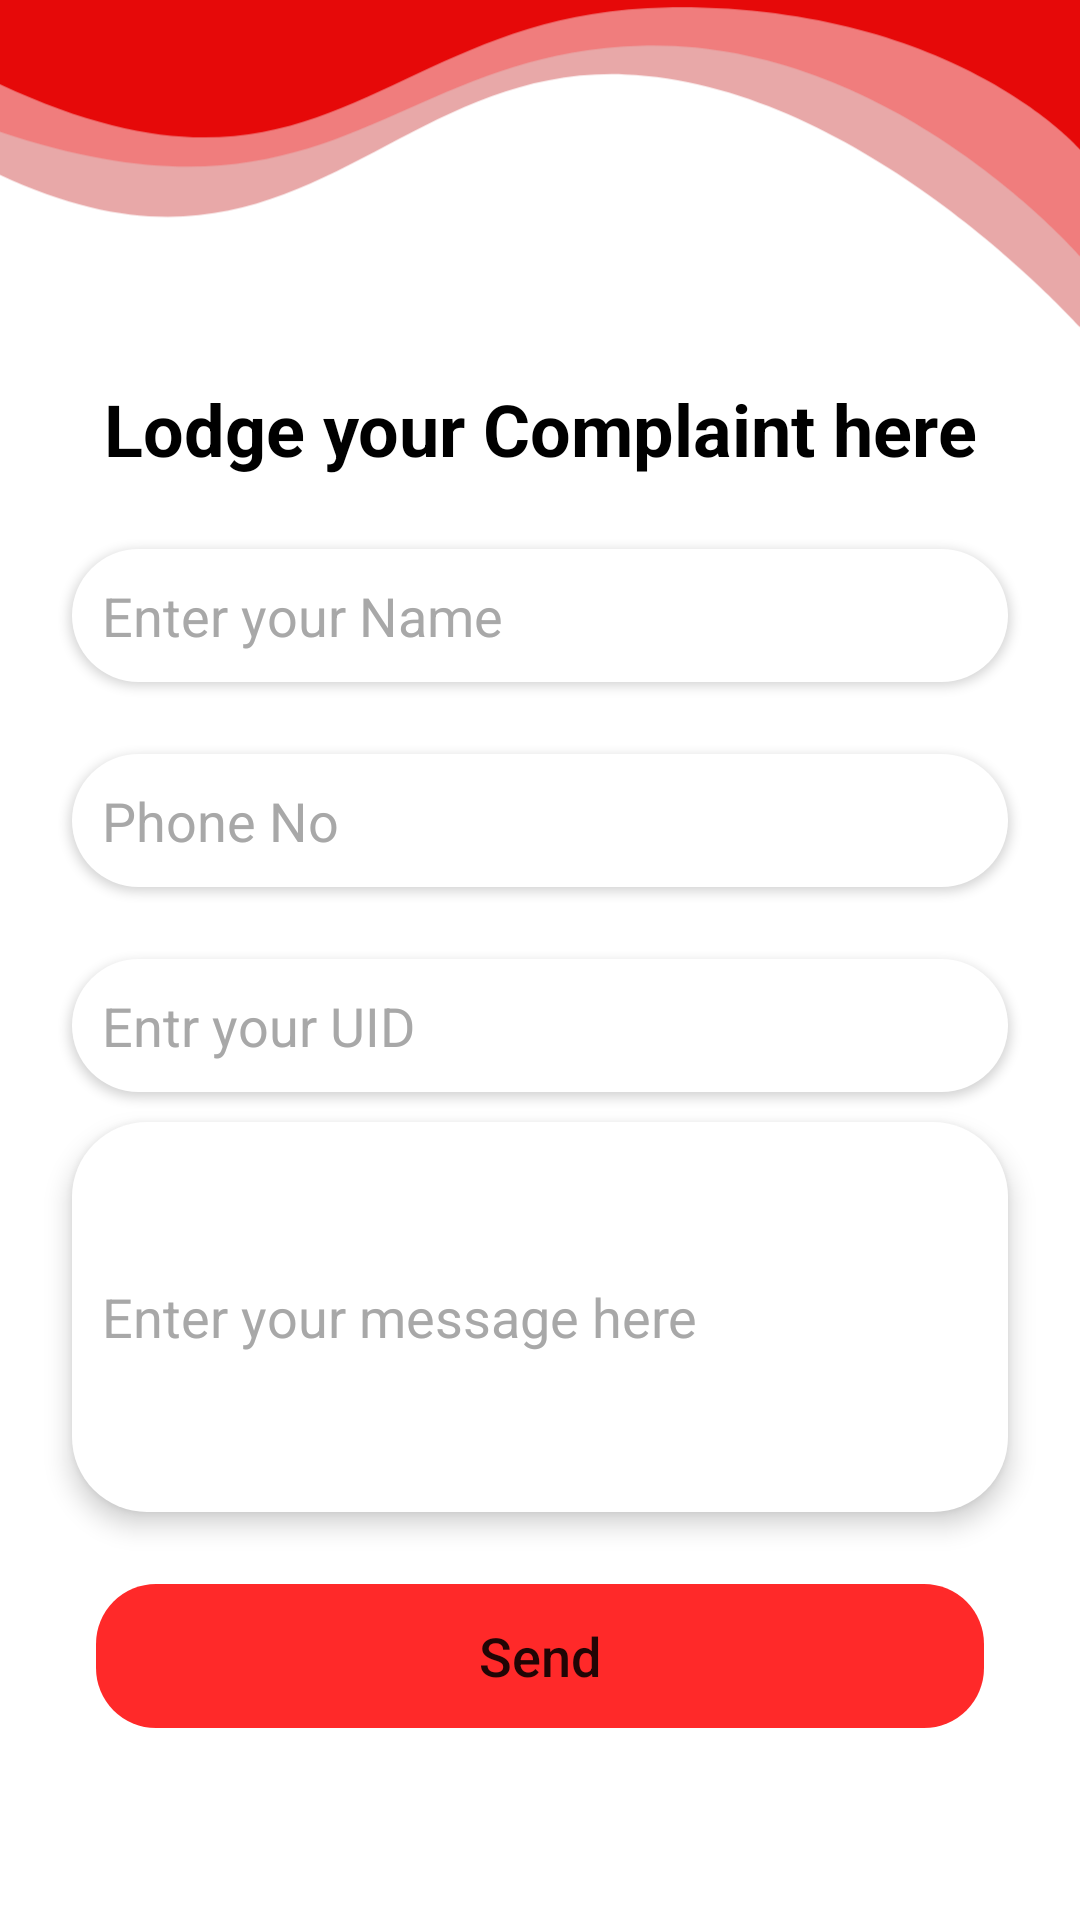

Here is an Android app screen rendered from its layout file. Give the layout XML and the strings, colors and styles it references.
<!-- AndroidManifest.xml: application theme Theme.CUARMS -->
<!-- res/layout/complaint.xml -->
<?xml version="1.0" encoding="utf-8"?>
<androidx.constraintlayout.widget.ConstraintLayout xmlns:android="http://schemas.android.com/apk/res/android"
    xmlns:app="http://schemas.android.com/apk/res-auto"
    xmlns:tools="http://schemas.android.com/tools"
    android:layout_width="match_parent"
    android:layout_height="match_parent"
    tools:context=".complaint">

    <ImageView
        android:id="@+id/imageView2"
        android:layout_width="wrap_content"
        android:layout_height="736dp"
        android:layout_marginBottom="108dp"
        app:layout_constraintBottom_toBottomOf="parent"
        app:layout_constraintEnd_toEndOf="parent"
        app:layout_constraintHorizontal_bias="0.0"
        app:layout_constraintStart_toStartOf="parent"
        app:srcCompat="@drawable/backgroundvect" />

    <EditText
        android:id="@+id/complainuid"
        android:layout_width="0dp"
        android:layout_height="wrap_content"
        android:layout_marginStart="24dp"
        android:layout_marginEnd="24dp"
        android:layout_marginBottom="10dp"
        android:background="@drawable/custom_input"
        android:elevation="2dp"
        android:ems="10"
        android:hint="Entr your UID"
        android:inputType="text"
        android:padding="10dp"
        android:textColor="#000000"
        android:textColorHint="#A8A8A8"
        app:layout_constraintBottom_toTopOf="@+id/complaintext"
        app:layout_constraintEnd_toEndOf="parent"
        app:layout_constraintHorizontal_bias="0.0"
        app:layout_constraintStart_toStartOf="parent"
        tools:ignore="TouchTargetSizeCheck" />

    <EditText
        android:id="@+id/complaintext"
        android:layout_width="0dp"
        android:layout_height="130dp"
        android:layout_marginStart="24dp"
        android:layout_marginEnd="24dp"
        android:layout_marginBottom="24dp"
        android:background="@drawable/custom_input"
        android:elevation="5dp"
        android:ems="10"
        android:hint="Enter your message here"
        android:inputType="text"
        android:padding="10dp"
        android:textColor="#000000"
        android:textColorHint="#A8A8A8"
        app:layout_constraintBottom_toTopOf="@+id/send"
        app:layout_constraintEnd_toEndOf="parent"
        app:layout_constraintStart_toStartOf="parent"
        tools:ignore="TouchTargetSizeCheck" />

    <EditText
        android:id="@+id/complainname"
        android:layout_width="0dp"
        android:layout_height="wrap_content"
        android:layout_marginStart="24dp"
        android:layout_marginEnd="24dp"
        android:layout_marginBottom="24dp"
        android:background="@drawable/custom_input"
        android:elevation="2dp"
        android:ems="10"
        android:hint="Enter your Name"
        android:inputType="textPersonName"
        android:padding="10dp"
        android:textColor="#000000"
        android:textColorHint="#A8A8A8"
        app:layout_constraintBottom_toTopOf="@+id/complainphone"
        app:layout_constraintEnd_toEndOf="parent"
        app:layout_constraintStart_toStartOf="parent"
        tools:ignore="TouchTargetSizeCheck" />

    <TextView
        android:id="@+id/textView3"
        android:layout_width="wrap_content"
        android:layout_height="wrap_content"
        android:layout_marginBottom="24dp"
        android:text="Lodge your Complaint here"
        android:textColor="#000000"
        android:textSize="24sp"
        android:textStyle="bold"
        app:layout_constraintBottom_toTopOf="@+id/complainname"
        app:layout_constraintEnd_toEndOf="@+id/complainname"
        app:layout_constraintStart_toStartOf="@+id/complainname" />

    <EditText
        android:id="@+id/complainphone"
        android:layout_width="0dp"
        android:layout_height="wrap_content"
        android:layout_marginStart="24dp"
        android:layout_marginEnd="24dp"
        android:layout_marginBottom="24dp"
        android:background="@drawable/custom_input"
        android:elevation="2dp"
        android:ems="10"
        android:hint="Phone No"
        android:inputType="number"
        android:padding="10dp"
        android:textColor="#000000"
        android:textColorHint="#A8A8A8"
        app:layout_constraintBottom_toTopOf="@+id/complainuid"
        app:layout_constraintEnd_toEndOf="parent"
        app:layout_constraintStart_toStartOf="parent"
        tools:ignore="TouchTargetSizeCheck" />

    <Button
        android:id="@+id/send"
        android:layout_width="0dp"
        android:layout_height="wrap_content"
        android:layout_marginStart="32dp"
        android:layout_marginEnd="32dp"
        android:layout_marginBottom="64dp"
        android:background="@drawable/custom_button"
        app:backgroundTint="#FF2929"
        android:text="Send"
        android:textAllCaps="false"
        android:textSize="18sp"
        app:layout_constraintBottom_toBottomOf="parent"
        app:layout_constraintEnd_toEndOf="parent"
        app:layout_constraintHorizontal_bias="0.0"
        app:layout_constraintStart_toStartOf="parent" />
</androidx.constraintlayout.widget.ConstraintLayout>
<!-- resources referenced by this layout -->
<resources>
  <!-- drawable backgroundvect (drawable) -->
  <vector xmlns:android="http://schemas.android.com/apk/res/android"
      android:width="414dp"
      android:height="736dp"
      android:viewportWidth="414"
      android:viewportHeight="736">
    <group>
      <clip-path
          android:pathData="M0,0h414v736h-414z"/>
      <path
          android:pathData="M0,0h414v736h-414z"
          android:fillColor="#fff"/>
      <path
          android:pathData="M0,246.024c112.9,52.976 148.262,-42.142 239.721,-38.483s175.014,97.557 175.014,97.557v-332.1L0,-27.002"
          android:strokeAlpha="0.57"
          android:fillColor="#D66767"
          android:fillAlpha="0.57"/>
      <path
          android:pathData="M0,229.546c127.531,42.626 149.469,-30.228 245.819,-32.98S414.735,277.99 414.735,277.99L414.735,-43.478L0,-43.478"
          android:strokeAlpha="0.57"
          android:fillColor="#F65E5E"
          android:fillAlpha="0.57"/>
      <path
          android:pathData="M0,211.331c125.847,58.634 146.2,-27.959 255.752,-29.47S414,236.268 414,236.268L414,-1.761L0,-1.761Z"
          android:fillColor="#E60909"/>
    </group>
  </vector>
  <!-- drawable custom_button (drawable) -->
  <?xml version="1.0" encoding="utf-8"?>
  
  <shape android:shape="rectangle" xmlns:android="http://schemas.android.com/apk/res/android">
      <corners android:radius="20dp"/>
  
  </shape>
  <!-- drawable custom_input (drawable) -->
  <?xml version="1.0" encoding="utf-8"?>
  
  <shape android:shape="rectangle" xmlns:android="http://schemas.android.com/apk/res/android">
  <solid android:color="#FFFFFF"/>
      <corners android:radius="25dp"/>
  </shape>
  <style name="Theme.CUARMS" parent="Theme.MaterialComponents.DayNight.DarkActionBar">
          
          <item name="colorPrimary">@color/Red</item>
          <item name="colorPrimaryVariant">@color/Red</item>
          <item name="colorOnPrimary">@color/white</item>
          
          <item name="colorSecondary">@color/teal_200</item>
          <item name="colorSecondaryVariant">@color/teal_700</item>
          <item name="colorOnSecondary">@color/black</item>
          
          <item name="android:statusBarColor" tools:targetApi="l">?attr/colorPrimaryVariant</item>
          
      </style>
  <color name="Red">#ff0000</color>
  <color name="white">#FFFFFFFF</color>
  <color name="teal_200">#FF03DAC5</color>
  <color name="teal_700">#FF018786</color>
  <color name="black">#FF000000</color>
</resources>
